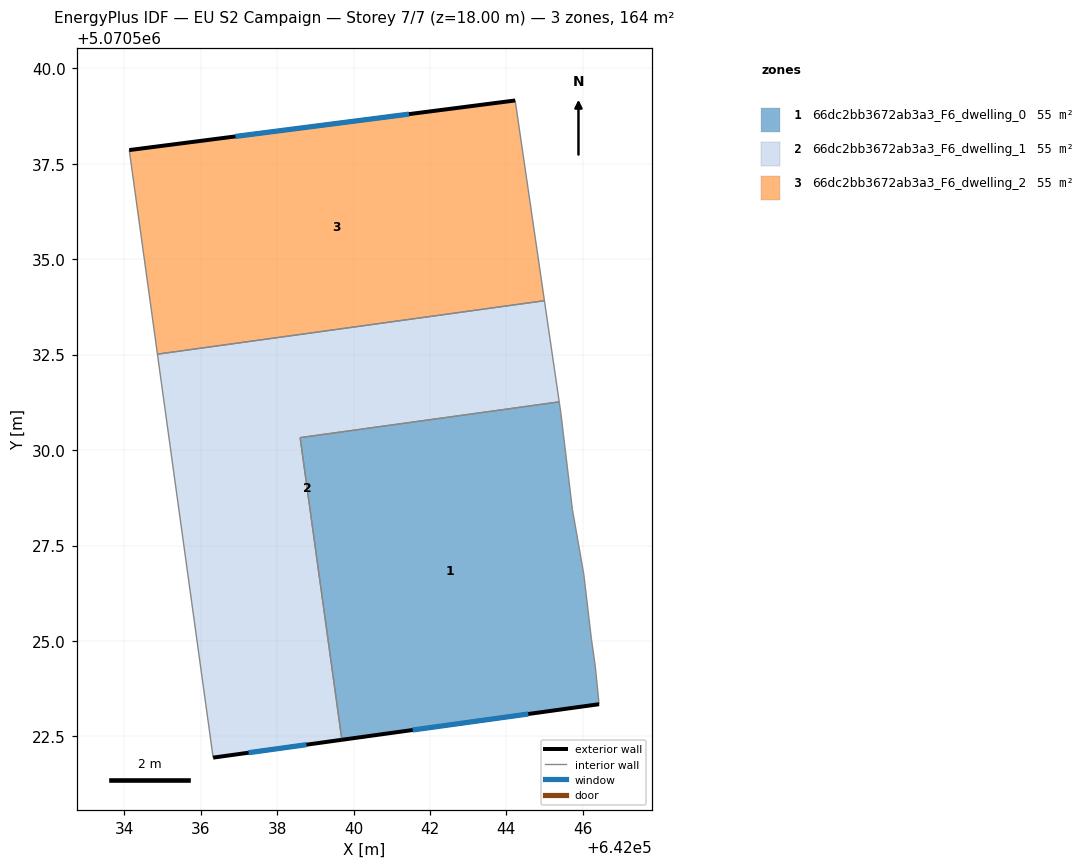
=== STOREY PLAN SPEC (per zone: floor XY polygon, exterior-wall plan segments, windows/doors) ===
zone 1: 66dc2bb3672ab3a3_F6_dwelling_0  (54.6 m²)
  floor: (642045.39, 5070531.26) (642045.43, 5070530.95) (642045.73, 5070528.45) (642046.03, 5070526.75) (642046.23, 5070525.04) (642046.33, 5070524.34) (642046.43, 5070523.34) (642039.69, 5070522.41) (642038.60, 5070530.33)
  exterior wall: (642039.69, 5070522.41) – (642046.43, 5070523.34)  [6.8 m]
    window: (642041.55, 5070522.67) – (642044.58, 5070523.09)  [4.1 m²]
  interior walls: 8
zone 2: 66dc2bb3672ab3a3_F6_dwelling_1  (54.6 m²)
  floor: (642045.00, 5070533.91) (642045.39, 5070531.26) (642038.60, 5070530.33) (642039.69, 5070522.41) (642036.32, 5070521.95) (642034.86, 5070532.51)
  exterior wall: (642036.32, 5070521.95) – (642039.69, 5070522.41)  [3.4 m]
    window: (642037.25, 5070522.07) – (642038.77, 5070522.28)  [2.1 m²]
  interior walls: 5
zone 3: 66dc2bb3672ab3a3_F6_dwelling_2  (54.6 m²)
  floor: (642044.23, 5070539.16) (642045.00, 5070533.91) (642034.86, 5070532.51) (642034.13, 5070537.86)
  exterior wall: (642044.23, 5070539.16) – (642034.13, 5070537.86)  [10.2 m]
    window: (642041.45, 5070538.80) – (642036.91, 5070538.21)  [6.2 m²]
  interior walls: 3

=== DERIVED (storey summary) ===
Building: EU S2 Campaign
Storey: 7 of 7  (floor level z = 18.00 m)
Storey gross floor area: 163.8 m²
Zones on this storey: 3
  - 66dc2bb3672ab3a3_F6_dwelling_0: floor 54.6 m²; exterior wall 6.8 m (20.4 m²); 1 window(s) 4.1 m²; WWR 20.2%
  - 66dc2bb3672ab3a3_F6_dwelling_1: floor 54.6 m²; exterior wall 3.4 m (10.2 m²); 1 window(s) 2.1 m²; WWR 20.2%
  - 66dc2bb3672ab3a3_F6_dwelling_2: floor 54.6 m²; exterior wall 10.2 m (30.6 m²); 1 window(s) 6.2 m²; WWR 20.2%
Zone adjacency (shared interzone walls):
  - 66dc2bb3672ab3a3_F6_dwelling_0 ↔ 66dc2bb3672ab3a3_F6_dwelling_1
  - 66dc2bb3672ab3a3_F6_dwelling_1 ↔ 66dc2bb3672ab3a3_F6_dwelling_2